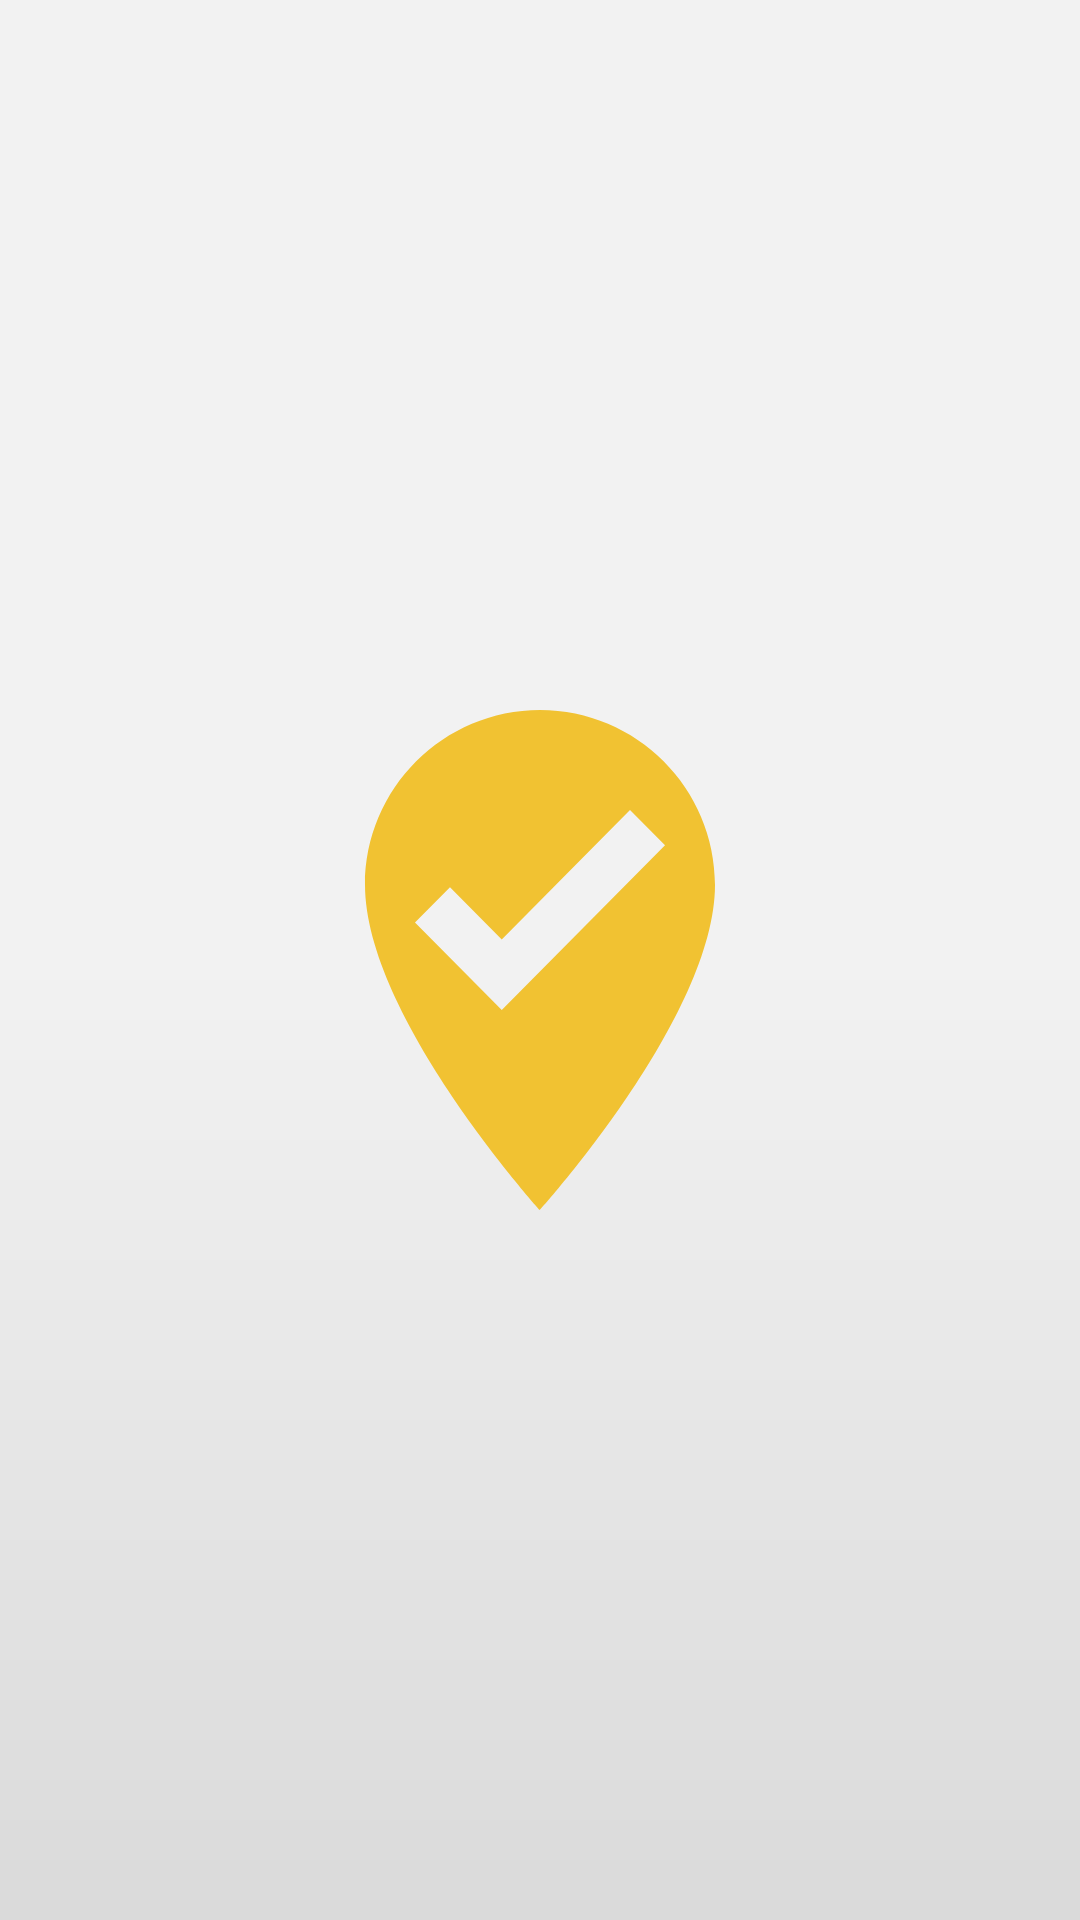

Write the Android layout XML for this screen, with the resource values it uses.
<!-- AndroidManifest.xml: application theme Theme.WMS -->
<!-- res/layout/activity_splash_screen.xml -->
<?xml version="1.0" encoding="utf-8"?>
<androidx.constraintlayout.widget.ConstraintLayout
    xmlns:android="http://schemas.android.com/apk/res/android"
    xmlns:app="http://schemas.android.com/apk/res-auto"
    xmlns:tools="http://schemas.android.com/tools"
    android:layout_width="match_parent"
    android:layout_height="match_parent"
    android:background="@drawable/bg_gredient"
    tools:context=".ui.splash.SplashScreen">

    <ImageView
        android:id="@+id/SplashScreenImage"
        android:layout_width="300dp"
        android:layout_height="200dp"
        android:src="@drawable/ic_baseline_where_to_vote_24"
        app:layout_constraintBottom_toBottomOf="parent"
        app:layout_constraintLeft_toLeftOf="parent"
        app:layout_constraintRight_toRightOf="parent"
        app:layout_constraintTop_toTopOf="parent" />

</androidx.constraintlayout.widget.ConstraintLayout>
<!-- resources referenced by this layout -->
<resources>
  <!-- drawable bg_gredient (drawable) -->
  <?xml version="1.0" encoding="utf-8"?>
  <shape
      xmlns:android="http://schemas.android.com/apk/res/android"
      android:shape="rectangle">
  
      <gradient
          android:type="linear"
          android:startColor="@color/gray_100"
          android:centerColor="@color/gray_100"
          android:endColor="@color/gray_200"
          android:angle="270"
      />
  
  </shape>
  <!-- drawable ic_baseline_where_to_vote_24 (drawable) -->
  <vector android:height="24dp" android:tint="@color/yellow_500"
      android:viewportHeight="24" android:viewportWidth="24"
      android:width="24dp" xmlns:android="http://schemas.android.com/apk/res/android">
      <path android:fillColor="@android:color/white" android:pathData="M12,2c3.86,0 7,3.14 7,7 0,5.25 -7,13 -7,13S5,14.25 5,9c0,-3.86 3.14,-7 7,-7zM10.47,14L17,7.41 15.6,6l-5.13,5.18L8.4,9.09 7,10.5l3.47,3.5z"/>
  </vector>
  <style name="Theme.WMS" parent="Theme.MaterialComponents.Light.DarkActionBar">
          <item name="colorBackground">#f2f2f2</item>
          <item name="colorOnBackground">#676666</item>
  
          <item name="colorSurface">@color/white</item>
          <item name="colorOnSurface">@color/gray_700</item>
  
          
          <item name="colorPrimary">@color/yellow_500</item>
          <item name="colorPrimaryVariant">@color/yellow_700</item>
          <item name="colorOnPrimary">@color/white</item>
          
          <item name="colorSecondary">@color/gray_200</item>
          <item name="colorSecondaryVariant">@color/gray_700</item>
          <item name="colorOnSecondary">@color/black</item>
          
          <item name="android:statusBarColor">?attr/colorPrimaryVariant</item>
          
          <item name="android:fontFamily">@font/iroodak</item>
      </style>
  <color name="gray_100">#f2f2f2</color>
  <color name="gray_200">#DADADA</color>
  <color name="yellow_500">#F1C232</color>
  <color name="white">#FFFFFFFF</color>
  <color name="gray_700">#A4A4A4</color>
  <color name="yellow_700">#EDB426</color>
  <color name="black">#FF000000</color>
</resources>
